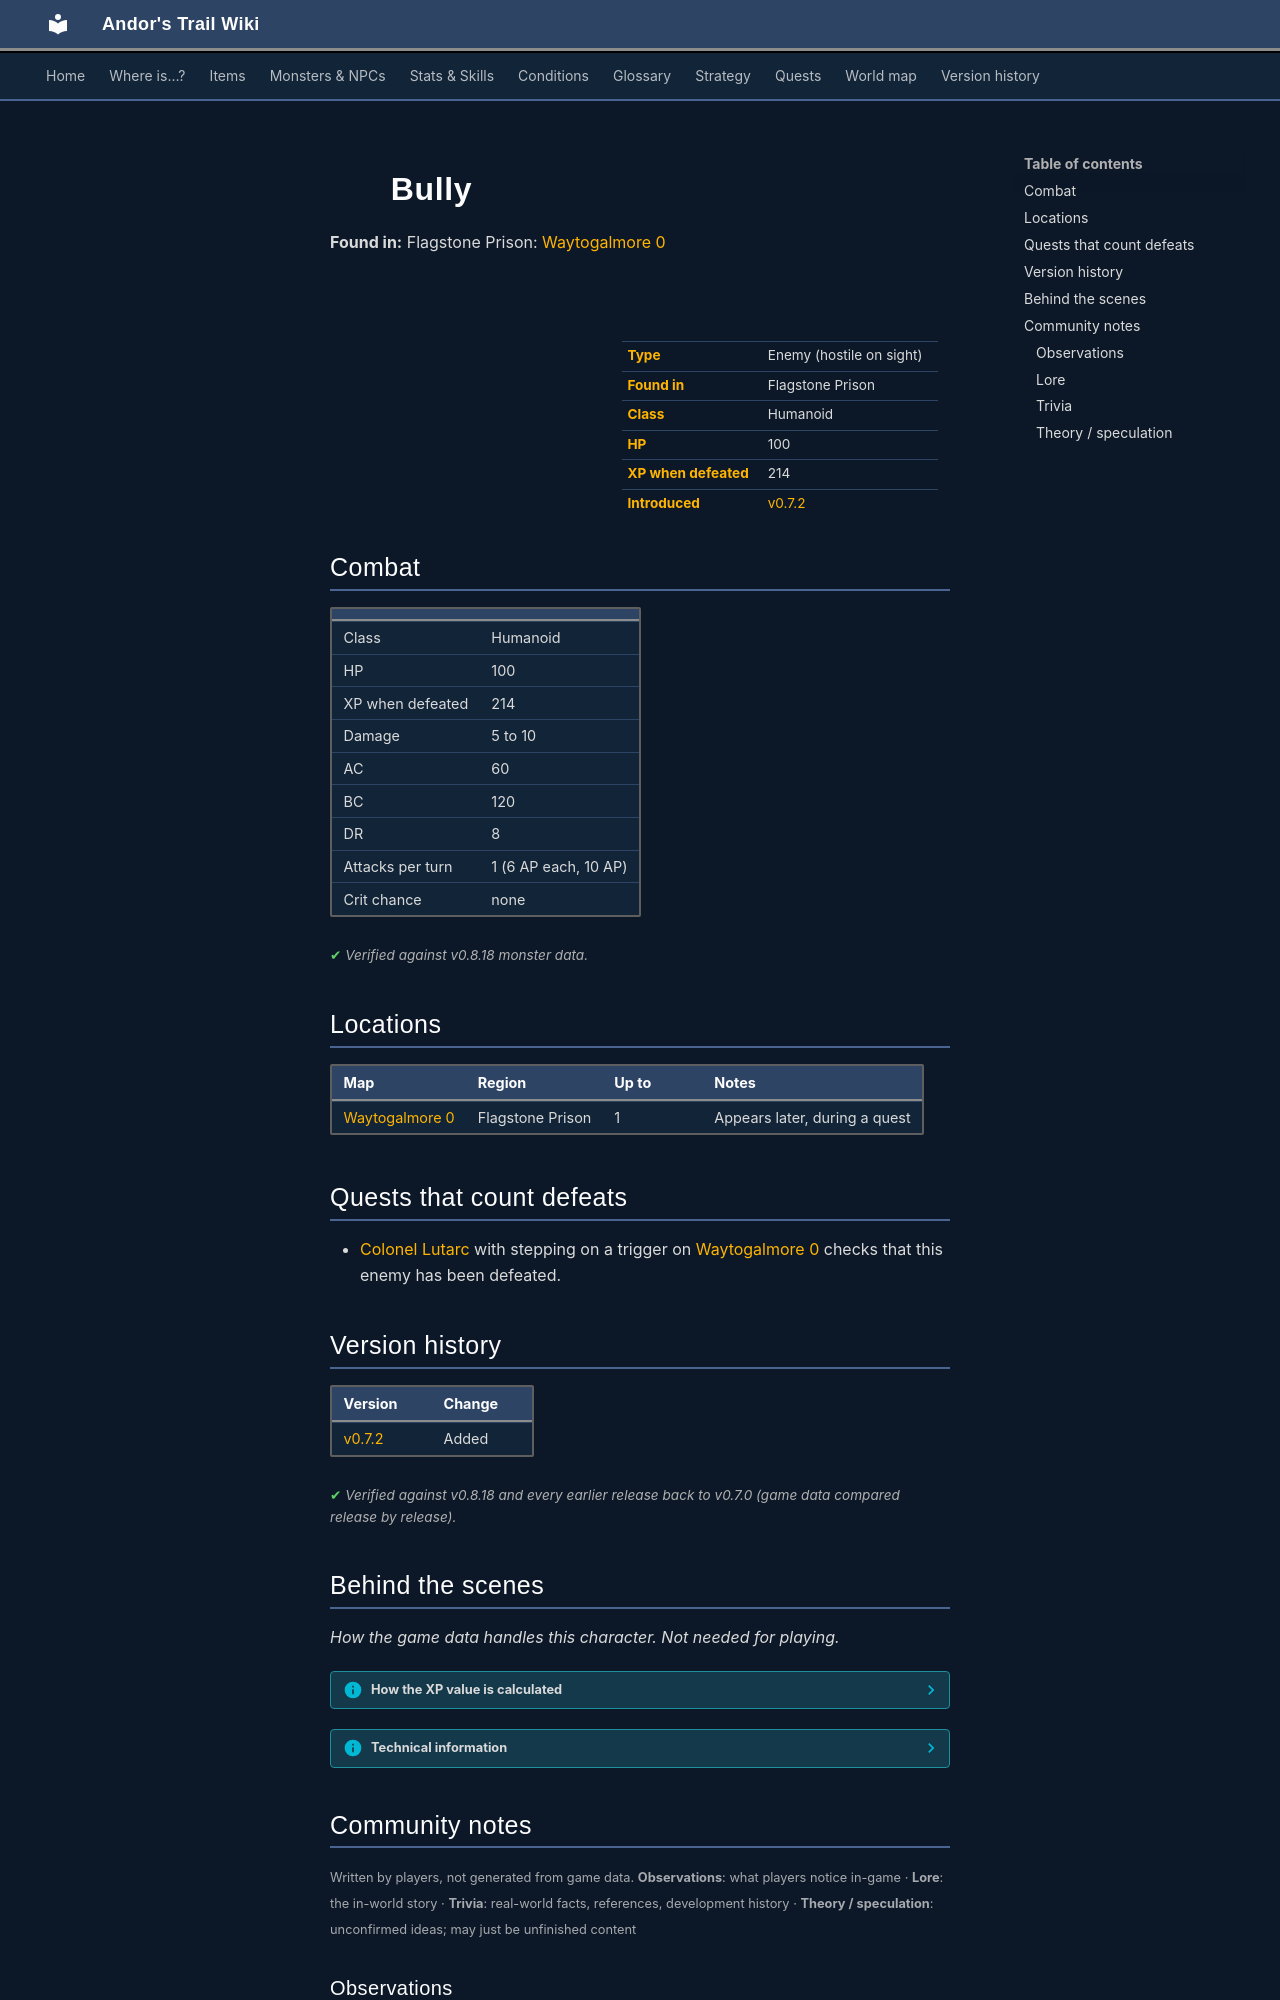

repository: asdfghjkl628/Andor-s-Trail-Wikiiii · page: monsters/stn_colonel_mons5/index.html · generator: mkdocs

---
description: "Bully is an enemy in Andor's Trail (humanoid) with 100 HP, worth 214 XP, found in Flagstone Prison."
---

# ![](../assets/icons/monsters/monsters_ld2_119.png){ .sprite } Bully

**Found in:** Flagstone Prison: [Waytogalmore 0](../maps/waytogalmore0.md)

<div class="infobox" markdown>

<p class="ib-img"><img class="sprite" src="../../assets/icons/monsters/monsters_ld2_119.png" alt=""></p>

| | |
|---|---|
| **Type** | Enemy (hostile on sight) |
| **Found in** | Flagstone Prison |
| **Class** | Humanoid |
| **HP** | 100 |
| **XP when defeated** | 214 |
| **Introduced** | [v0.7.2](../versions/0.7.2.md) |

</div>

## Combat

| | |
|---|---|
| Class | Humanoid |
| HP | 100 |
| XP when defeated | 214 |
| Damage | 5 to 10 |
| AC | 60 |
| BC | 120 |
| DR | 8 |
| Attacks per turn | 1 (6 AP each, 10 AP) |
| Crit chance | none |


<p class="verified">Verified against v0.8.18 monster data.</p>

## Locations

| Map | Region | Up to | Notes |
|---|---|---|---|
| [Waytogalmore 0](../maps/waytogalmore0.md) | Flagstone Prison | 1 | Appears later, during a quest |

## Quests that count defeats

- [Colonel Lutarc](../quests/stn_colonel.md#stage-152) with stepping on a trigger on [Waytogalmore 0](../maps/waytogalmore0.md) checks that this enemy has been defeated.


## Version history

| Version | Change |
|---|---|
| [v0.7.2](../versions/0.7.2.md) | Added |

<p class="verified">Verified against v0.8.18 and every earlier release back to v0.7.0 (game data compared release by release).</p>


## Behind the scenes

*How the game data handles this character. Not needed for playing.*

??? info "How the XP value is calculated"

    The game computes each enemy's experience value when it loads the data (`MonsterTypeParser.java`):

    XP = ⌈(attacks per turn × attack chance × average damage × (1 + critical skill × critical multiplier) × 3 + HP × (1 + block chance) + 9 × damage resistance) × 0.7⌉

    Percentages are used as fractions (e.g. 60% = 0.6). Enemies whose attacks inflict a condition are worth 50 XP more. The More Exp skill adds a percentage on top.

??? info "Technical information"

    | | |
    |---|---|
    | Entry ID | `stn_colonel_mons5` |
    | Type (wiki) | Enemy |
    | Spawn group | `stn_colonel_mons5` |
    | Loot table | – |
    | Conversation | – |
    | Faction | – |
    | Movement | protectSpawn |
    | Icon | `monsters_ld2:119` |
    | Defined in | `res/raw/monsterlist_stoutford_combined.json` |

    Raw data:

    ```json
    {
     "id": "stn_colonel_mons5",
     "name": "Bully",
     "iconID": "monsters_ld2:119",
     "maxHP": 100,
     "maxAP": 10,
     "moveCost": 10,
     "unique": 1,
     "monsterClass": "humanoid",
     "movementAggressionType": "protectSpawn",
     "attackDamage": {
      "min": 5,
      "max": 10
     },
     "attackCost": 6,
     "attackChance": 60,
     "blockChance": 120,
     "damageResistance": 8
    }
    ```


## Community notes

<small>Written by players, not generated from game data. **Observations**: what players notice in-game · **Lore**: the in-world story · **Trivia**: real-world facts, references, development history · **Theory / speculation**: unconfirmed ideas; may just be unfinished content</small>

### Observations

*No notes yet. Contributions are welcome: [add a note](https://github.com/asdfghjkl628/Andor-s-Trail-Wikiiii/new/main/notes/monsters?filename=stn_colonel_mons5.md&value=%23%23%20Observations%0A%0A%3C%21--%20what%20players%20notice%20in-game%20--%3E%0A%0A%23%23%20Lore%0A%0A%3C%21--%20the%20in-world%20story%20--%3E%0A%0A%23%23%20Trivia%0A%0A%3C%21--%20real-world%20facts%2C%20references%2C%20development%20history%20--%3E%0A%0A%23%23%20Theory%20/%20speculation%0A%0A%3C%21--%20unconfirmed%20ideas%3B%20may%20just%20be%20unfinished%20content%20--%3E%0A).*

### Lore

*No notes yet. Contributions are welcome: [add a note](https://github.com/asdfghjkl628/Andor-s-Trail-Wikiiii/new/main/notes/monsters?filename=stn_colonel_mons5.md&value=%23%23%20Observations%0A%0A%3C%21--%20what%20players%20notice%20in-game%20--%3E%0A%0A%23%23%20Lore%0A%0A%3C%21--%20the%20in-world%20story%20--%3E%0A%0A%23%23%20Trivia%0A%0A%3C%21--%20real-world%20facts%2C%20references%2C%20development%20history%20--%3E%0A%0A%23%23%20Theory%20/%20speculation%0A%0A%3C%21--%20unconfirmed%20ideas%3B%20may%20just%20be%20unfinished%20content%20--%3E%0A).*
